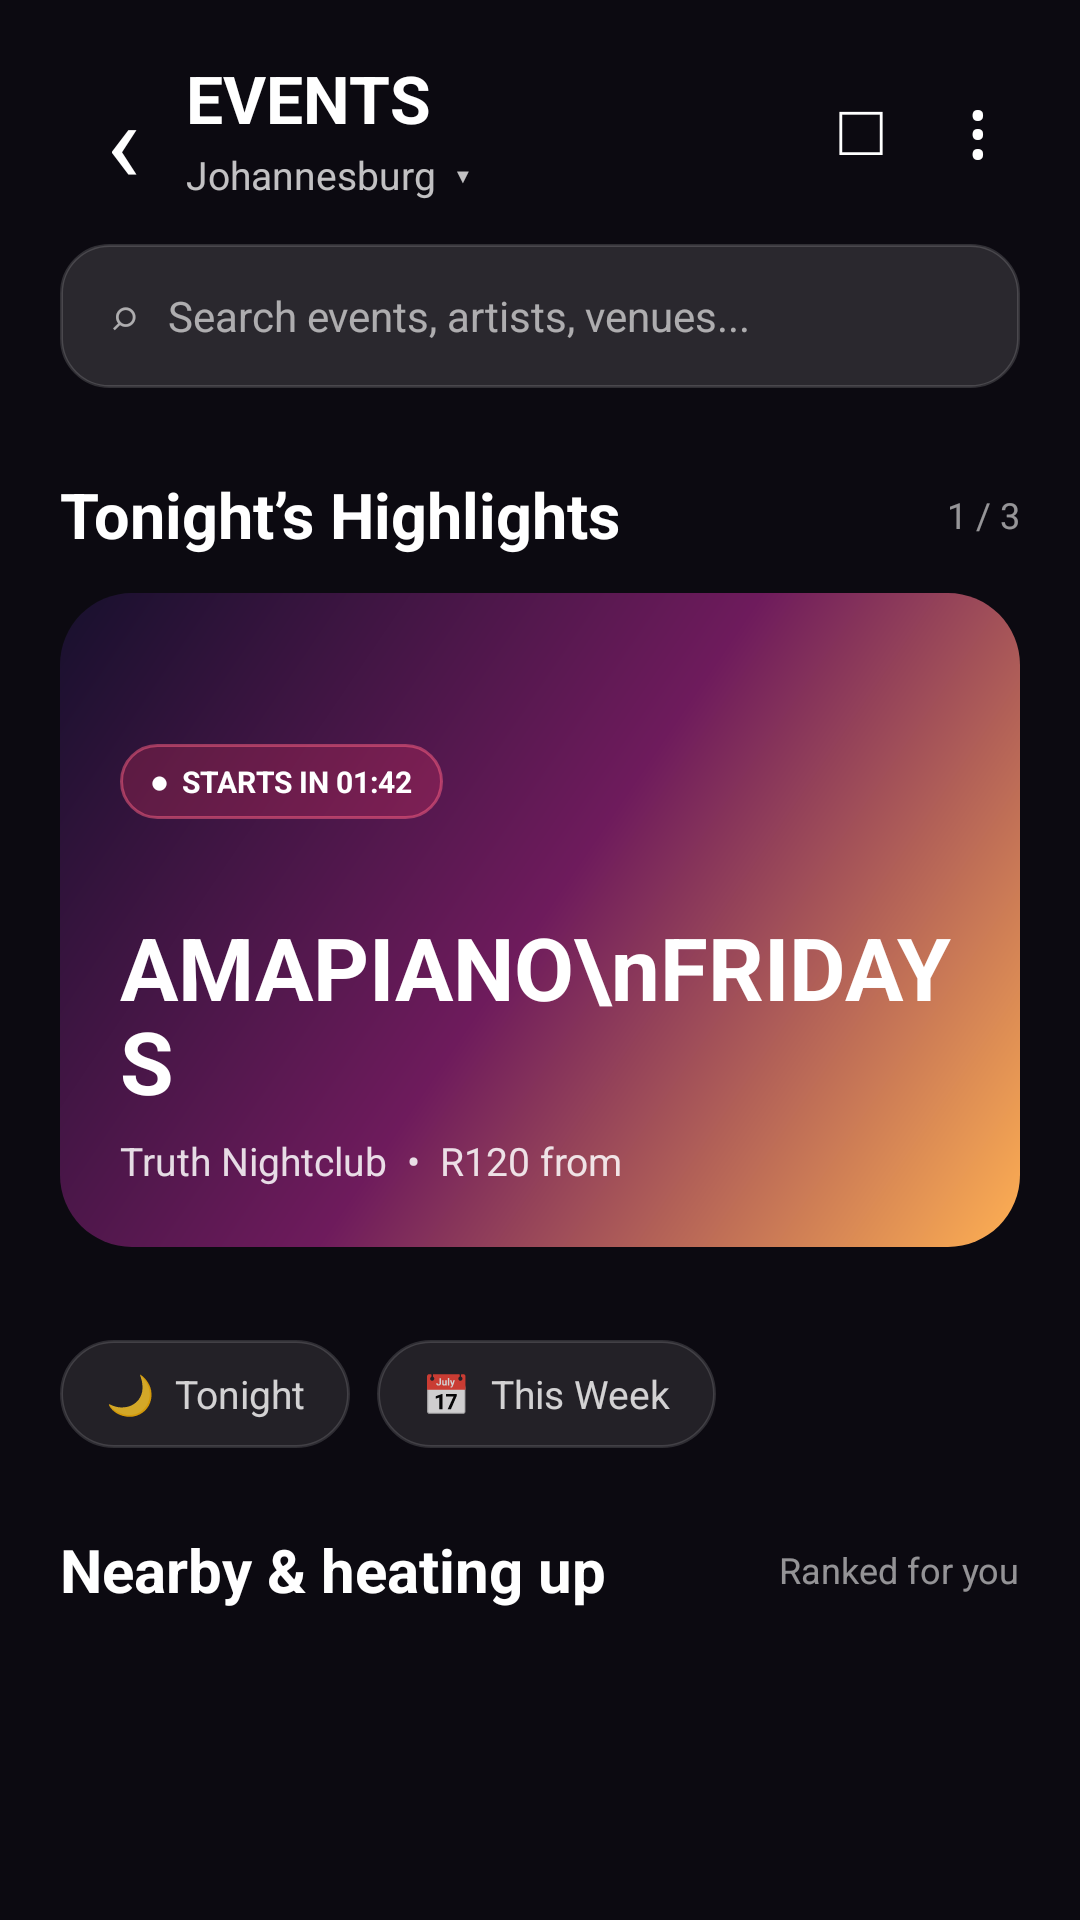

Reconstruct the res/layout file that produces this screen, plus the resources it refers to.
<!-- AndroidManifest.xml: application theme MwmTheme -->
<!-- res/layout/events_screen.xml -->
<?xml version="1.0" encoding="utf-8"?>
<FrameLayout xmlns:android="http://schemas.android.com/apk/res/android"
    android:id="@+id/events_root"
    android:layout_width="match_parent"
    android:layout_height="match_parent"
    android:background="@drawable/event_screen_background">

  <ScrollView
      android:layout_width="match_parent"
      android:layout_height="match_parent"
      android:clipToPadding="false"
      android:fillViewport="true">
    <LinearLayout
        android:layout_width="match_parent"
        android:layout_height="wrap_content"
        android:orientation="vertical"
        android:paddingBottom="32dp">

      <LinearLayout
          android:layout_width="match_parent"
          android:layout_height="wrap_content"
          android:gravity="center_vertical"
          android:orientation="horizontal"
          android:paddingLeft="20dp"
          android:paddingTop="18dp"
          android:paddingRight="16dp">
        <TextView
            android:id="@+id/events_back"
            android:layout_width="42dp"
            android:layout_height="44dp"
            android:gravity="center"
            android:text="‹"
            android:textColor="#FFFFFFFF"
            android:textSize="38sp" />
        <LinearLayout
            android:layout_width="0dp"
            android:layout_height="wrap_content"
            android:layout_weight="1"
            android:orientation="vertical">
          <TextView android:layout_width="wrap_content" android:layout_height="wrap_content" android:text="EVENTS" android:textColor="#FFFFFFFF" android:textSize="22sp" android:textStyle="bold" />
          <TextView android:id="@+id/events_location" android:layout_width="wrap_content" android:layout_height="wrap_content" android:layout_marginTop="2dp" android:text="Johannesburg  ▾" android:textColor="#BFFFFFFF" android:textSize="13sp" />
        </LinearLayout>
        <TextView android:id="@+id/events_calendar" android:layout_width="42dp" android:layout_height="44dp" android:gravity="center" android:text="□" android:textColor="#FFFFFFFF" android:textSize="24sp" />
        <TextView android:id="@+id/events_settings" android:layout_width="36dp" android:layout_height="44dp" android:gravity="center" android:text="⋮" android:textColor="#FFFFFFFF" android:textSize="27sp" />
      </LinearLayout>

      <TextView android:id="@+id/events_search" android:layout_width="match_parent" android:layout_height="48dp" android:layout_marginLeft="20dp" android:layout_marginTop="14dp" android:layout_marginRight="20dp" android:background="@drawable/event_search_background" android:gravity="center_vertical" android:paddingLeft="17dp" android:text="⌕   Search events, artists, venues..." android:textColor="#9EFFFFFF" android:textSize="14sp" />

      <LinearLayout android:layout_width="match_parent" android:layout_height="wrap_content" android:gravity="center_vertical" android:layout_marginLeft="20dp" android:layout_marginTop="28dp" android:layout_marginRight="20dp">
        <TextView android:layout_width="0dp" android:layout_height="wrap_content" android:layout_weight="1" android:text="Tonight’s Highlights" android:textColor="#FFFFFFFF" android:textSize="21sp" android:textStyle="bold" />
        <TextView android:layout_width="wrap_content" android:layout_height="wrap_content" android:text="1 / 3" android:textColor="#91FFFFFF" android:textSize="12sp" />
      </LinearLayout>
      <LinearLayout android:id="@+id/events_hero" android:layout_width="match_parent" android:layout_height="218dp" android:layout_marginLeft="20dp" android:layout_marginTop="12dp" android:layout_marginRight="20dp" android:background="@drawable/event_hero_background" android:gravity="bottom" android:orientation="vertical" android:padding="20dp">
        <TextView android:layout_width="wrap_content" android:layout_height="25dp" android:background="@drawable/event_live_badge" android:gravity="center" android:paddingLeft="10dp" android:paddingRight="10dp" android:text="●  STARTS IN 01:42" android:textColor="#FFFFFFFF" android:textSize="10sp" android:textStyle="bold" />
        <TextView android:layout_width="wrap_content" android:layout_height="wrap_content" android:layout_marginTop="30dp" android:text="AMAPIANO\nFRIDAYS" android:textColor="#FFFFFFFF" android:textSize="29sp" android:textStyle="bold" android:lineSpacingExtra="-3dp" />
        <TextView android:layout_width="wrap_content" android:layout_height="wrap_content" android:layout_marginTop="5dp" android:text="Truth Nightclub  •  R120 from" android:textColor="#D9FFFFFF" android:textSize="13sp" />
      </LinearLayout>

      <HorizontalScrollView android:layout_width="match_parent" android:layout_height="54dp" android:layout_marginTop="22dp" android:scrollbars="none">
        <LinearLayout android:id="@+id/events_chips" android:layout_width="wrap_content" android:layout_height="match_parent" android:gravity="center_vertical" android:orientation="horizontal" android:paddingLeft="20dp" android:paddingRight="20dp">
          <TextView android:id="@+id/events_chip_all" style="@style/EventChipSelected" android:text="🔥  All" />
          <TextView android:id="@+id/events_chip_tonight" style="@style/EventChip" android:text="🌙  Tonight" />
          <TextView android:id="@+id/events_chip_week" style="@style/EventChip" android:text="📅  This Week" />
        </LinearLayout>
      </HorizontalScrollView>

      <LinearLayout android:layout_width="match_parent" android:layout_height="wrap_content" android:layout_marginLeft="20dp" android:layout_marginTop="18dp" android:layout_marginRight="20dp" android:gravity="center_vertical">
        <TextView android:id="@+id/events_feed_title" android:layout_width="0dp" android:layout_height="wrap_content" android:layout_weight="1" android:text="Nearby &amp; heating up" android:textColor="#FFFFFFFF" android:textSize="20sp" android:textStyle="bold" />
        <TextView android:layout_width="wrap_content" android:layout_height="wrap_content" android:text="Ranked for you" android:textColor="#8FFFFFFF" android:textSize="12sp" />
      </LinearLayout>
      <LinearLayout android:id="@+id/events_feed" android:layout_width="match_parent" android:layout_height="wrap_content" android:layout_marginTop="12dp" android:orientation="vertical" android:paddingLeft="20dp" android:paddingRight="20dp" />
    </LinearLayout>
  </ScrollView>

  <FrameLayout android:id="@+id/events_preview_layer" android:layout_width="match_parent" android:layout_height="match_parent" android:visibility="gone" />
</FrameLayout>
<!-- resources referenced by this layout -->
<resources>
  <!-- drawable event_hero_background (drawable) -->
  <shape xmlns:android="http://schemas.android.com/apk/res/android" android:shape="rectangle"><gradient android:angle="315" android:startColor="#FF17102D" android:centerColor="#FF6E1B5C" android:endColor="#FFFFB052"/><corners android:radius="24dp"/></shape>
  <!-- drawable event_live_badge (drawable) -->
  <shape xmlns:android="http://schemas.android.com/apk/res/android" android:shape="rectangle"><solid android:color="#38FF3864"/><stroke android:width="1dp" android:color="#80FF6383"/><corners android:radius="13dp"/></shape>
  <!-- drawable event_screen_background (drawable) -->
  <shape xmlns:android="http://schemas.android.com/apk/res/android" android:shape="rectangle"><solid android:color="#FF0C0A11"/></shape>
  <!-- drawable event_search_background (drawable) -->
  <shape xmlns:android="http://schemas.android.com/apk/res/android" android:shape="rectangle"><solid android:color="#1FFFFFFF"/><stroke android:width="1dp" android:color="#26FFFFFF"/><corners android:radius="16dp"/></shape>
  <style name="EventChip">
      <item name="android:layout_width">wrap_content</item><item name="android:layout_height">36dp</item><item name="android:layout_marginRight">9dp</item><item name="android:background">@drawable/event_chip_background</item><item name="android:gravity">center</item><item name="android:paddingLeft">15dp</item><item name="android:paddingRight">15dp</item><item name="android:textColor">#CCFFFFFF</item><item name="android:textSize">13sp</item>
    </style>
  <style name="EventChipSelected" parent="EventChip">
      <item name="android:background">@drawable/event_chip_selected</item><item name="android:textColor">#FF16121B</item><item name="android:textStyle">bold</item>
    </style>
  <!-- drawable event_chip_background (drawable) -->
  <shape xmlns:android="http://schemas.android.com/apk/res/android" android:shape="rectangle"><solid android:color="#18FFFFFF"/><stroke android:width="1dp" android:color="#24FFFFFF"/><corners android:radius="22dp"/></shape>
  <!-- drawable event_chip_selected (drawable) -->
  <shape xmlns:android="http://schemas.android.com/apk/res/android" android:shape="rectangle"><gradient android:angle="0" android:startColor="#FFFFC56D" android:endColor="#FFF181B4"/><corners android:radius="22dp"/></shape>
</resources>
